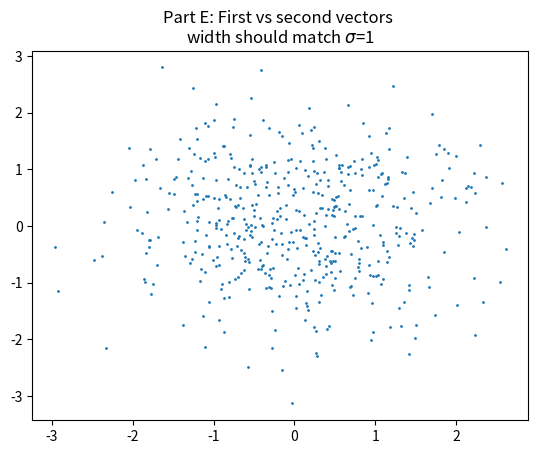
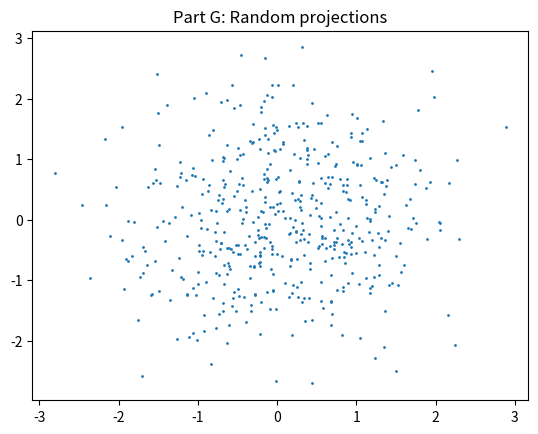
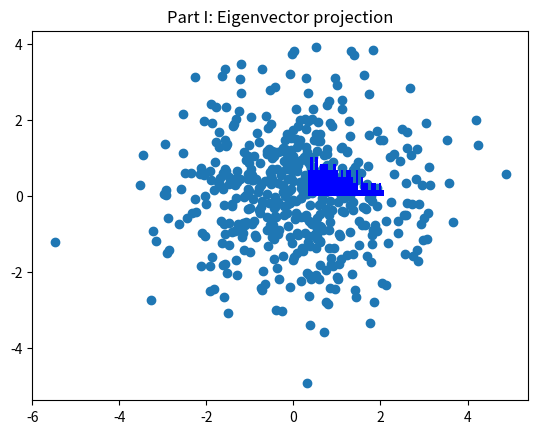

Here is the Python script that generated these plots, in order:
#!/usr/bin/env python3
# -*- coding: utf-8 -*-
"""
Created on Sun Nov 11 16:00:56 2018

[redacted]

This script exists to help understand the capabilities of PCA via completing 
[redacted]
"""

import numpy as np
import matplotlib.pyplot as plt
np.random.seed(2018)
from mpl_toolkits.mplot3d import Axes3D

def main():
    show_plots = True
    
    ### part a: generate feature vectors
    num_dim = 100
    num_cells = 500
    
    v1,v2,v3 = np.random.randn(3,num_dim)
    norm = np.dot(v1,v1)
    v1 /= norm
    norm = np.dot(v2,v2)
    v2 /= norm
    norm = np.dot(v3,v3)
    v3 /= norm
    
    
    ### part b: check out their scalar products:
    if show_plots:
        print("\nPart B: Scalar products:")
        print("v_1 . v_2  = {0}".format(np.dot(v1,v2)))
        print("v_1 . v_3  = {0}".format(np.dot(v1,v3)))    
        print("v_2 . v_3  = {0}".format(np.dot(v3,v2)))  
    
    
    ### part c: create a dataset using 3 secret variables (zero-mean, given variance)
    a_vect = np.sqrt(20)*np.random.randn(num_cells) + 0
    b_vect = np.sqrt(5)*np.random.randn(num_cells) + 0
    c_vect = np.sqrt(0.5)*np.random.randn(num_cells) + 0
    
    data = np.zeros((num_cells,num_dim))
    for i in range(num_cells):
        x_i = 0 + a_vect[i]*v1 + b_vect[i]*v2 +c_vect[i]*v3
        data[i] = x_i
    if num_dim ==2 :
        fig = plt.figure()
        ax = fig.add_subplot(1,1,1)
        plt.title("Part C: Data in 3D (before noise)")
        ax.scatter(data[:,0], data[:,1], alpha=0.3, s=1)
    
    ### part d: add zero-mean noise
    sig = 1
    noise = sig*np.random.randn(num_cells,num_dim) + 0
    data += noise
    
    ### part e: do we see a correlation b/t the first and second features?
    feat1 = data[:, 0]
    feat2 = data[:, 1]
    if show_plots:
        plt.figure()
        plt.title(f"Part E: First vs second vectors \nwidth should match $\sigma$={sig}")
        plt.scatter(feat1,feat2,s=1)

    ### part f: math
    '''
    For a vector x, projected onto a unit vector u, the length of 
    the projection of x onto u is
    x'  =  u |x|cos(theta) = u x.u
    The length of this vector is simply |x.u| which lies somewhere between 0 and |x|
    '''
    
    ### part g: project onto new vectors
    # try to choose a random direction (ie combo of features) 
    #   and see if this vector is representative of the data
    #   ie does each of num_cells vectors 'match' with this?
    unit1, unit2 = np.random.randn(2,num_dim)
    unit1 /= np.sqrt( np.dot(unit1,unit1) )
    unit2 /= np.sqrt( np.dot(unit2,unit2) )
    
    proj1 = np.dot(data, unit1.T)
    proj2 = np.dot(data, unit2.T)
    if show_plots:
        plt.figure()
        plt.title("Part G: Random projections")
        plt.scatter(proj1, proj2,s=1)
        print("G: std dev, {0}, {1}".format(np.var(proj1), np.var(proj2)))
   
 
    ### part h: calculate eigenvectors of covariance matrix
    cov = np.dot(data.T,data) /num_cells
    eigenvalues, eigenvectors = np.linalg.eig(cov)
    
    # we need to find the highest 3 vectors. 
    sort_indices = eigenvalues.argsort()[::-1] ## max should be first
    ev = eigenvalues
    e_vect_1 = eigenvectors[:, sort_indices[0]]
    e_vect_2 = eigenvectors[:, sort_indices[1]]
    e_vect_3 = eigenvectors[:, sort_indices[2]]    
    
    
    ### part i: projection onto primary vectors
    # note, eigenvectors are already normalized
    proj1 = np.dot(data, e_vect_1)
    #proj1 = np.dot(data, e_vect_1)
    proj2 = np.dot(data, e_vect_2)
    proj3 = np.dot(data, e_vect_3)
    var1 = np.var(proj1)
    var2 = np.var(proj2)    
    var3 = np.var(proj3)    
    print(f"\nPart I: var of (1,2,3) projection is {var1,var2,var3}")
    if show_plots:
        plt.figure()
        plt.title("Part I: Eigenvector projection")
        plt.scatter(proj1,proj2)
    plt.show(); return 0; show()
    
    
    ### part j: check the output
    print("\nPart J: Variable correspondence:")
    print("v1.eigen1={0}".format(np.dot(e_vect_1,v1)))
    print("v1.eigen2={0}".format(np.dot(e_vect_2,v1)))
    print("v1.eigen3={0}".format(np.dot(e_vect_3,v1)))    
    
    '''
    If these scalar products are +1 then our data vectors are exactly parallel
    to the "template vectors" implying accurate prediction by the templates.
    -1 indicates anti-alignment which is a trivial consequence of 
    
    While the first two components have been recovered, the third seems to have been lost.
    This is due to the fact that the variance, $\lambda_c$ is less than the noise
    variance, $\sigma=1$. Ie it is below our "noise floor" as we show next.
    '''
    
    ### part k: compare to Marchenko-Pastur distribution from random matrix theory
    #r = num_cells/num_dim
    def p(r):
        lam_plus = sig**2 *(1+np.sqrt(r))**2
        lam_minus = sig**2 *(1-np.sqrt(r))**2
        x = np.linspace(lam_minus,lam_plus,100)
        prob = 1.0/(2*np.pi*sig) *np.sqrt((lam_plus-x)*(x-lam_minus))/r/x    
        return x, prob
    
    xs_first, ps_first = p(num_cells/num_dim)
    xs_scaled, ps_scaled = p(2*num_cells/num_dim)
    if False:
        plt.figure()
        plt.title("\nPart K: Eigenvalue distribution")
        plt.plot(xs_first,ps_first, 'k-')
        plt.plot(xs_scaled,ps_scaled, 'r--')
    
    # get eigenspectrum
    plt.hist(eigenvalues,bins=30,color='b',density=True)
    
    ##END 
    
    plt.show()
    
##END main
    
if __name__ == '__main__':
    main()
